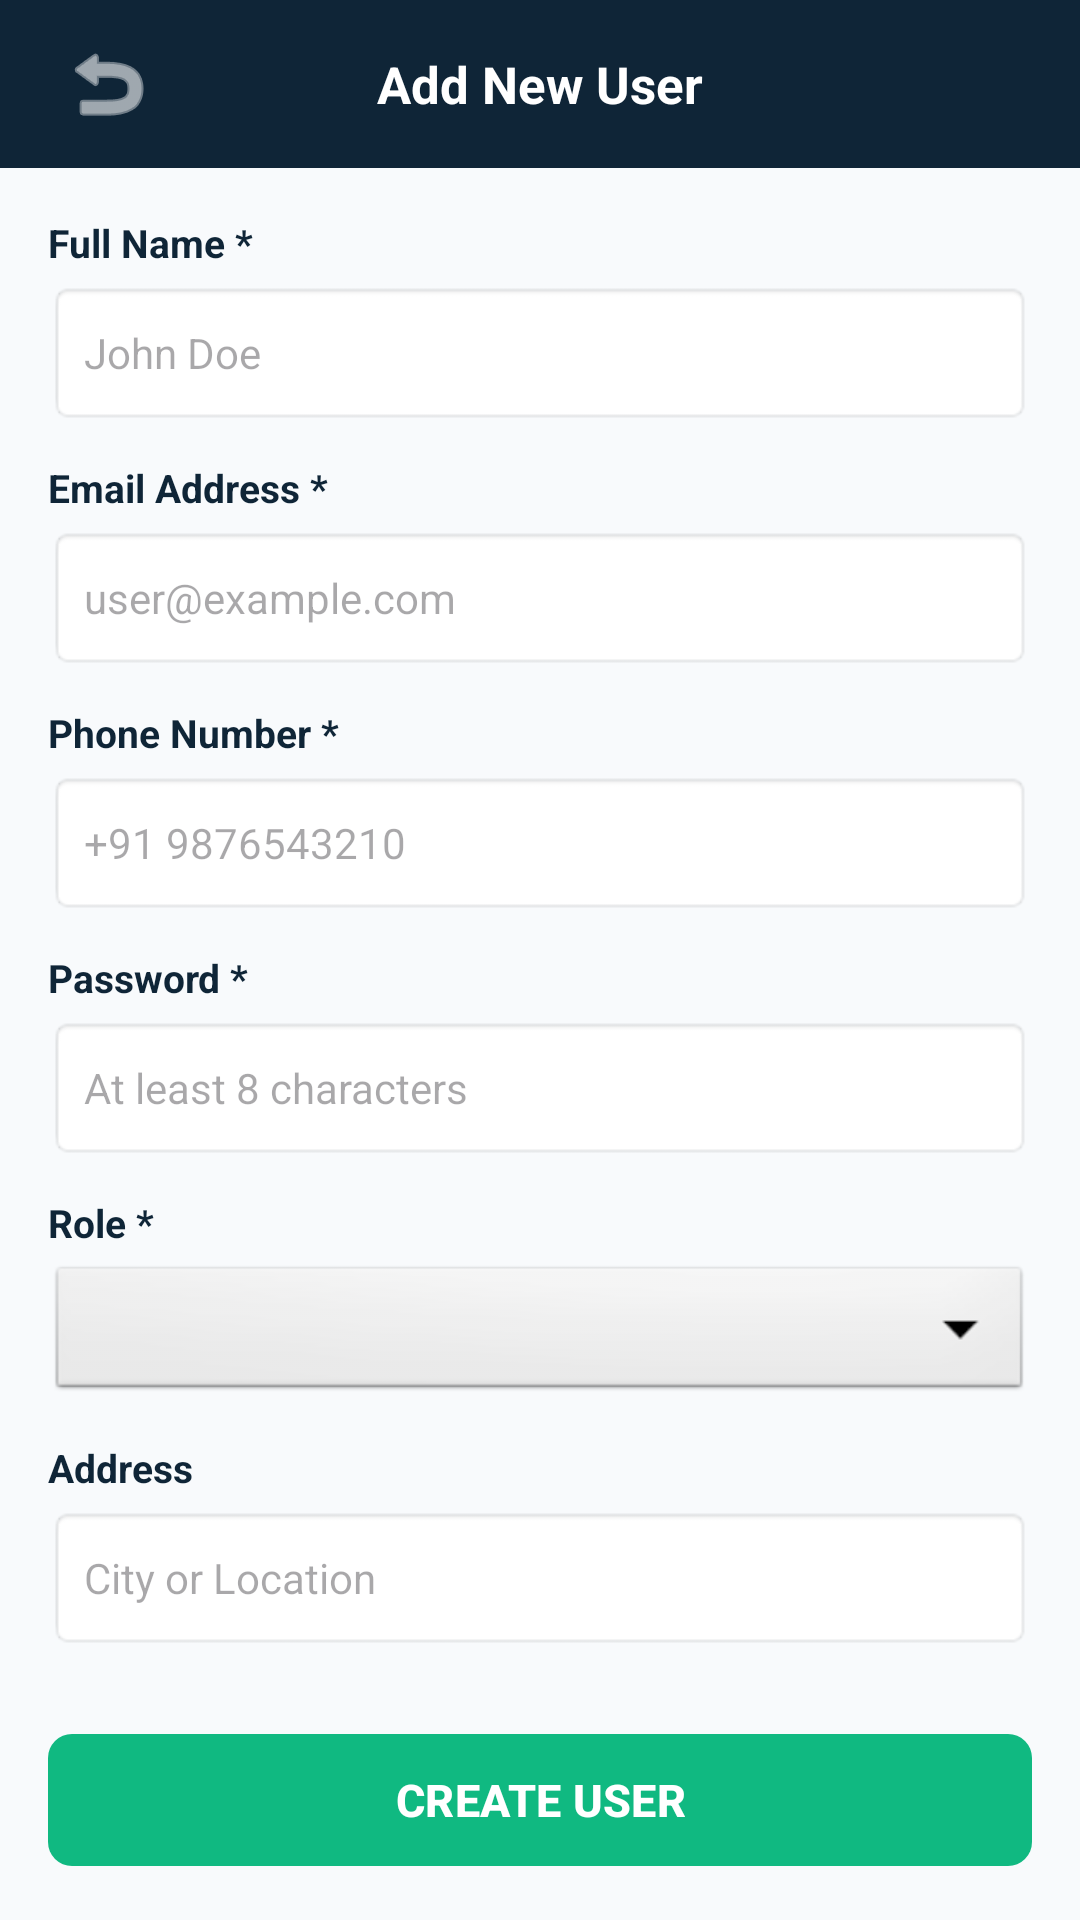

Reconstruct the res/layout file that produces this screen, plus the resources it refers to.
<!-- AndroidManifest.xml: application theme Theme.SmartUrban -->
<!-- res/layout/activity_admin_add_user.xml -->
<?xml version="1.0" encoding="utf-8"?>
<LinearLayout xmlns:android="http://schemas.android.com/apk/res/android"
    xmlns:app="http://schemas.android.com/apk/res-auto"
    android:layout_width="match_parent"
    android:layout_height="match_parent"
    android:background="@color/bg_light"
    android:orientation="vertical">

    
    <RelativeLayout
        android:layout_width="match_parent"
        android:layout_height="56dp"
        android:background="@color/primary_navy"
        android:paddingHorizontal="16dp">

        <ImageButton
            android:id="@+id/btnBack"
            android:layout_width="40dp"
            android:layout_height="40dp"
            android:layout_centerVertical="true"
            android:background="?attr/selectableItemBackgroundBorderless"
            android:contentDescription="Back"
            android:src="@android:drawable/ic_menu_revert"
            app:tint="@color/surface_white" />

        <TextView
            android:layout_width="wrap_content"
            android:layout_height="wrap_content"
            android:layout_centerInParent="true"
            android:text="Add New User"
            android:textColor="@color/surface_white"
            android:textSize="17sp"
            android:textStyle="bold" />
    </RelativeLayout>

    <ScrollView
        android:layout_width="match_parent"
        android:layout_height="match_parent"
        android:padding="16dp">

        <LinearLayout
            android:layout_width="match_parent"
            android:layout_height="wrap_content"
            android:orientation="vertical">

            <TextView
                android:layout_width="wrap_content"
                android:layout_height="wrap_content"
                android:text="Full Name *"
                android:textColor="@color/primary_navy"
                android:textSize="13sp"
                android:textStyle="bold" />

            <EditText
                android:id="@+id/etFullName"
                android:layout_width="match_parent"
                android:layout_height="48dp"
                android:layout_marginTop="4dp"
                android:background="@android:drawable/editbox_background"
                android:hint="John Doe"
                android:inputType="textPersonName"
                android:paddingHorizontal="12dp"
                android:textSize="14sp" />

            <TextView
                android:layout_width="wrap_content"
                android:layout_height="wrap_content"
                android:layout_marginTop="12dp"
                android:text="Email Address *"
                android:textColor="@color/primary_navy"
                android:textSize="13sp"
                android:textStyle="bold" />

            <EditText
                android:id="@+id/etEmail"
                android:layout_width="match_parent"
                android:layout_height="48dp"
                android:layout_marginTop="4dp"
                android:background="@android:drawable/editbox_background"
                android:hint="user@example.com"
                android:inputType="textEmailAddress"
                android:paddingHorizontal="12dp"
                android:textSize="14sp" />

            <TextView
                android:layout_width="wrap_content"
                android:layout_height="wrap_content"
                android:layout_marginTop="12dp"
                android:text="Phone Number *"
                android:textColor="@color/primary_navy"
                android:textSize="13sp"
                android:textStyle="bold" />

            <EditText
                android:id="@+id/etPhone"
                android:layout_width="match_parent"
                android:layout_height="48dp"
                android:layout_marginTop="4dp"
                android:background="@android:drawable/editbox_background"
                android:hint="+91 9876543210"
                android:inputType="phone"
                android:paddingHorizontal="12dp"
                android:textSize="14sp" />

            <TextView
                android:layout_width="wrap_content"
                android:layout_height="wrap_content"
                android:layout_marginTop="12dp"
                android:text="Password *"
                android:textColor="@color/primary_navy"
                android:textSize="13sp"
                android:textStyle="bold" />

            <EditText
                android:id="@+id/etPassword"
                android:layout_width="match_parent"
                android:layout_height="48dp"
                android:layout_marginTop="4dp"
                android:background="@android:drawable/editbox_background"
                android:hint="At least 8 characters"
                android:inputType="textPassword"
                android:paddingHorizontal="12dp"
                android:textSize="14sp" />

            <TextView
                android:layout_width="wrap_content"
                android:layout_height="wrap_content"
                android:layout_marginTop="12dp"
                android:text="Role *"
                android:textColor="@color/primary_navy"
                android:textSize="13sp"
                android:textStyle="bold" />

            <Spinner
                android:id="@+id/spinnerRole"
                android:layout_width="match_parent"
                android:layout_height="48dp"
                android:layout_marginTop="4dp"
                android:background="@android:drawable/btn_dropdown" />

            <TextView
                android:layout_width="wrap_content"
                android:layout_height="wrap_content"
                android:layout_marginTop="12dp"
                android:text="Address"
                android:textColor="@color/primary_navy"
                android:textSize="13sp"
                android:textStyle="bold" />

            <EditText
                android:id="@+id/etAddress"
                android:layout_width="match_parent"
                android:layout_height="48dp"
                android:layout_marginTop="4dp"
                android:background="@android:drawable/editbox_background"
                android:hint="City or Location"
                android:inputType="text"
                android:paddingHorizontal="12dp"
                android:textSize="14sp" />

            <ProgressBar
                android:id="@+id/progressBarAddUser"
                android:layout_width="36dp"
                android:layout_height="36dp"
                android:layout_gravity="center"
                android:layout_marginTop="20dp"
                android:visibility="gone" />

            <com.google.android.material.button.MaterialButton
                android:id="@+id/btnSubmitUser"
                android:layout_width="match_parent"
                android:layout_height="52dp"
                android:layout_marginTop="24dp"
                android:text="CREATE USER"
                android:textColor="@color/surface_white"
                android:textSize="15sp"
                android:textStyle="bold"
                app:backgroundTint="@color/secondary_green"
                app:cornerRadius="8dp" />
        </LinearLayout>
    </ScrollView>
</LinearLayout>
<!-- resources referenced by this layout -->
<resources>
  <color name="bg_light">#F8FAFC</color>
  <color name="primary_navy">#0F2537</color>
  <color name="secondary_green">#10B981</color>
  <color name="surface_white">#FFFFFF</color>
  <style name="Theme.SmartUrban" parent="Base.Theme.SmartUrban" />
  <style name="Base.Theme.SmartUrban" parent="Theme.Material3.DayNight.NoActionBar">
          <item name="colorPrimary">@color/primary_navy</item>
          <item name="colorPrimaryVariant">@color/primary_navy_dark</item>
          <item name="colorSecondary">@color/secondary_green</item>
          <item name="colorAccent">@color/accent_orange</item>
          <item name="android:windowBackground">@color/bg_light</item>
          <item name="android:statusBarColor">@color/primary_navy</item>
      </style>
  <color name="primary_navy_dark">#0A1A28</color>
  <color name="accent_orange">#F97316</color>
</resources>
